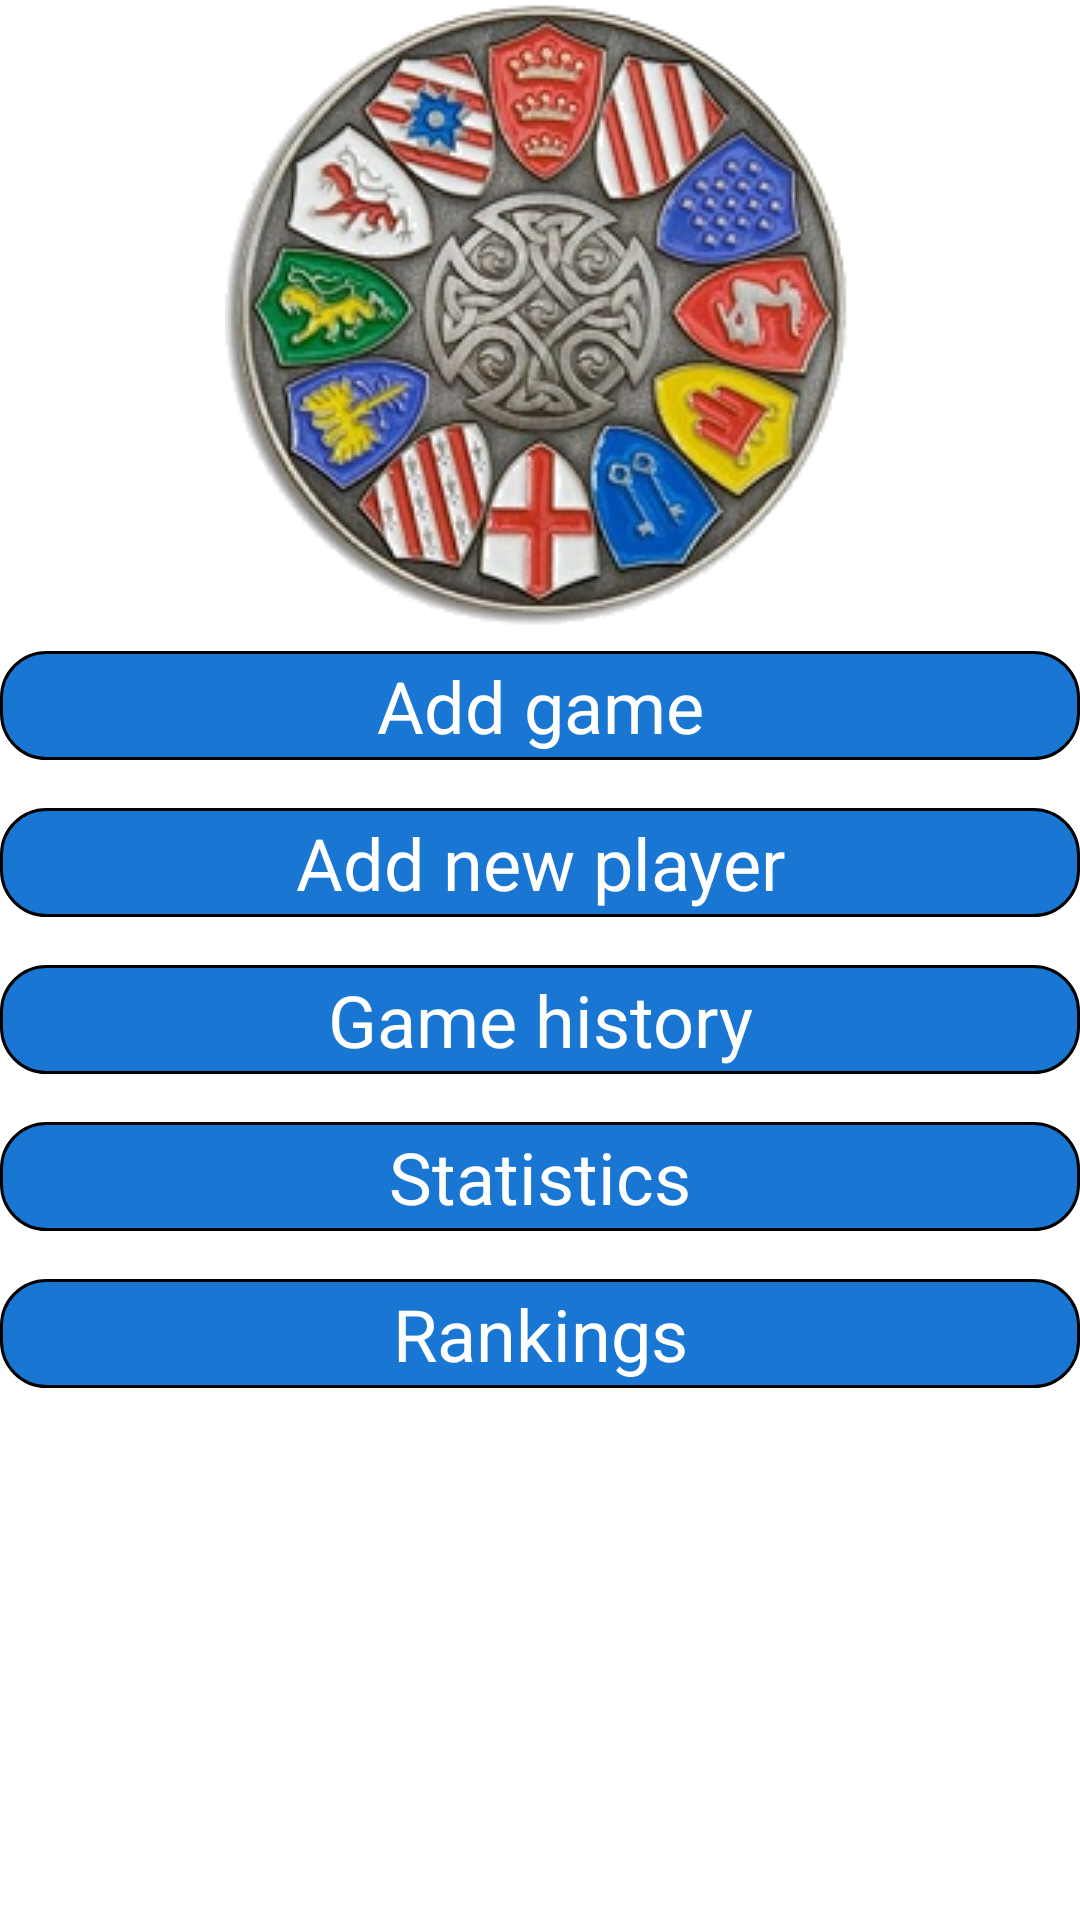

Here is an Android app screen rendered from its layout file. Give the layout XML and the strings, colors and styles it references.
<!-- AndroidManifest.xml: application theme AppTheme -->
<!-- res/layout/activity_main.xml -->
<?xml version="1.0" encoding="utf-8"?>

<RelativeLayout xmlns:android="http://schemas.android.com/apk/res/android"
    android:id="@+id/const_layout"
    xmlns:app="http://schemas.android.com/apk/res-auto"
    xmlns:tools="http://schemas.android.com/tools"
    android:layout_width="match_parent"
    android:layout_height="match_parent"
    android:background="@color/colorGlobalBackground"
    tools:context="az.avalonstattracker.MainActivity">

    <ScrollView
        android:layout_width="match_parent"
        android:layout_height="match_parent">

        <TableLayout
            android:layout_width="match_parent"
            android:layout_height="wrap_content"
            android:stretchColumns="*">

            <TableRow
                android:layout_width="match_parent"
                android:layout_height="match_parent">

                <ImageView
                    android:id="@+id/imageView"
                    android:layout_width="wrap_content"
                    android:layout_height="wrap_content"
                    app:srcCompat="@drawable/round_table" />
            </TableRow>

            <TableRow
                android:layout_width="match_parent"
                android:layout_height="match_parent">

                <Button
                    android:id="@+id/add_gam_btn"
                    style="@style/Button"
                    android:layout_width="match_parent"
                    android:layout_height="match_parent"
                    android:onClick="addGame"
                    android:text="Add game"
                    android:visibility="visible" />
            </TableRow>

            <TableRow
                android:layout_width="match_parent"
                android:layout_height="match_parent">

                <Button
                    android:id="@+id/add_player_btn"
                    style="@style/Button"
                    android:layout_width="match_parent"
                    android:layout_height="match_parent"
                    android:onClick="addPlayer"
                    android:text="Add new player"
                    android:visibility="visible" />
            </TableRow>

            <TableRow
                android:layout_width="match_parent"
                android:layout_height="match_parent">

                <Button
                    android:id="@+id/game_hist_btn"
                    style="@style/Button"
                    android:layout_width="match_parent"
                    android:layout_height="match_parent"
                    android:onClick="showGameHistory"
                    android:text="Game history"
                    android:visibility="visible" />
            </TableRow>

            <TableRow
                android:layout_width="match_parent"
                android:layout_height="match_parent">

                <Button
                    android:id="@+id/statistics_btn"
                    style="@style/Button"
                    android:layout_width="match_parent"
                    android:layout_height="match_parent"
                    android:onClick="showStatistics"
                    android:text="Statistics"
                    android:visibility="visible" />

            </TableRow>

            <TableRow
                android:layout_width="match_parent"
                android:layout_height="match_parent">

                <Button
                    android:id="@+id/rankings_btn"
                    style="@style/Button"
                    android:layout_width="match_parent"
                    android:layout_height="match_parent"
                    android:onClick="showRankings"
                    android:text="Rankings"
                    android:visibility="visible" />
            </TableRow>

        </TableLayout>
    </ScrollView>

</RelativeLayout>
<!-- resources referenced by this layout -->
<resources>
  <color name="colorGlobalBackground">#ffffff</color>
  <!-- drawable round_table: png bitmap (drawable, 99334 bytes) -->
  <style name="Button" parent="android:style/Widget.Button">
          <item name="android:textSize">24sp</item>
          <item name="android:layout_width">match_parent</item>
          <item name="android:layout_height">match_parent</item>
          <item name="android:layout_marginBottom">8dp</item>
          <item name="android:layout_marginTop">8dp</item>
          <item name="android:textColor">@color/colorText</item>
          <item name="android:background">@drawable/rounded_edges</item>
      </style>
  <style name="AppTheme" parent="Theme.AppCompat.Light.DarkActionBar">
          
          <item name="colorPrimary">@color/colorPrimary</item>
          <item name="colorPrimaryDark">@color/colorPrimaryDark</item>
          <item name="colorAccent">@color/colorAccent</item>
          <item name="buttonStyle">@style/Button</item>
      </style>
  <color name="colorText">#ffffff</color>
  <!-- drawable rounded_edges (drawable) -->
  <?xml version="1.0" encoding="utf-8"?>
  <shape xmlns:android="http://schemas.android.com/apk/res/android" android:shape="rectangle" >
      <solid android:color="@color/colorPrimary"/>
  
      <stroke
          android:width="1dp" />
  
      <padding
          android:left="6dp"
          android:top="2dp"
          android:right="6dp"
          android:bottom="2dp" />
  
      <corners
          android:bottomRightRadius="15dp"
          android:bottomLeftRadius="15dp"
          android:topLeftRadius="15dp"
          android:topRightRadius="15dp"/>
  </shape>
  <color name="colorPrimary">#1976d2</color>
  <color name="colorPrimaryDark">#004ba0</color>
  <color name="colorAccent">#e53935</color>
</resources>
